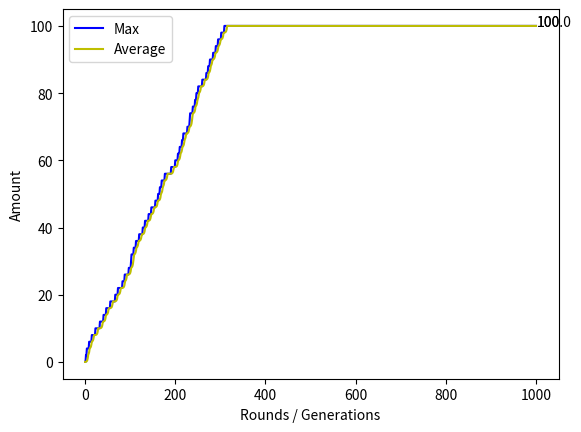

Generate this figure with matplotlib:
import random
import matplotlib.pyplot as plt


# i call the animals 'plics', i dont know why...

round_saves = []
plics = []
cs = []
AMOUNT_OF_PLICS = 80
ODDS_OF_MUTATION = 70
AMOUNT_OF_KILLS_IN_PERCENT = 50  # max 50
START_C = 0
AMOUNT_OF_ROUNDS = 1000


class Plic():
    def __init__(self, c) -> None:
        self.c = c # c stands for their skin color. 100 -> the same as the background | 0 -> really good visible

def create_new_plic(parent_c):
    if random.randrange(0,ODDS_OF_MUTATION) == 0:
        if parent_c != 100:
            parent_c+=2
    cs.append(parent_c)
    return Plic(parent_c)
    

def kill_visible_ones():
    
    times_of_rep = round(len(plics)*AMOUNT_OF_KILLS_IN_PERCENT/100)
    
    for i in range(times_of_rep):
        plics.pop(cs.index(min(cs)))
        cs.remove(min(cs))
    

def reproduce():

    new_plics = []
    for e in plics:
        new_plics.append(create_new_plic(e.c))
    
    for f in new_plics:
        plics.append(f)
    


def setup():
    for i in range(AMOUNT_OF_PLICS):
        plics.append(Plic(START_C))
        cs.append(START_C)

def start():
    global round_saves
    setup()
    round_saves.append(cs.copy())
    for i in range(AMOUNT_OF_ROUNDS):

        kill_visible_ones()
        reproduce()
        
        round_saves.append(cs.copy())
        

    
    
    print("Finished!")
    print(f"Highest c is {max(cs)}")
    print(f"Average is {sum(cs) / len(cs)}")

    plot_data()
    

def plot_data():
    max_data = []
    avergae_data = []
    
    for i in round_saves:
        
        max_data.append(max(i))
        avergae_data.append(sum(i) / len(i))
    
    plt.plot(max_data, "b-", label="Max")
    plt.plot(avergae_data, "y-", label="Average")
    plt.xlabel("Rounds / Generations")
    plt.ylabel("Amount")
    plt.legend(loc="upper left")
    
    plt.text(AMOUNT_OF_ROUNDS+2, max_data[-1], str(max_data[-1]))
    plt.text(AMOUNT_OF_ROUNDS+2, avergae_data[-1], str(avergae_data[-1]))


    plt.show()
    

start()